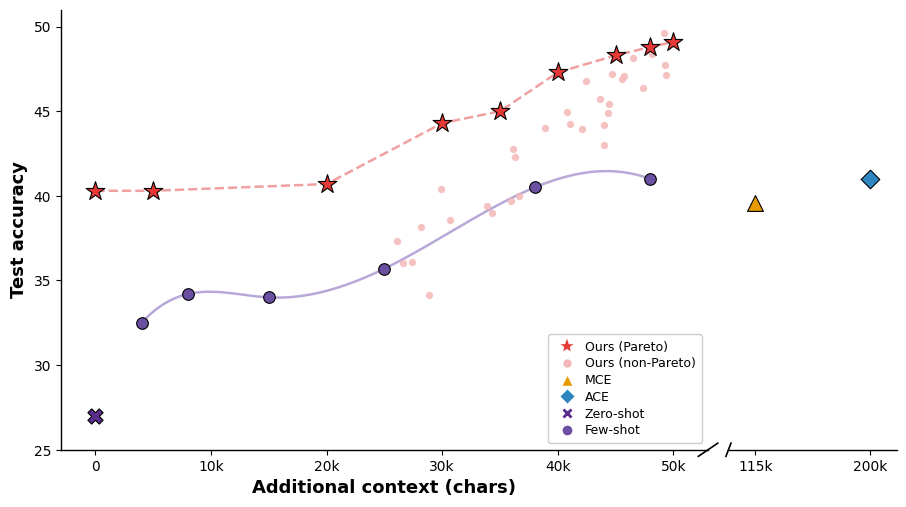

Here is the Python script that generated this plot:
"""
Reproduce: image9.png — Broken-axis scatter plot (Meta-Harness style)
X-axis has a break between ~50k and 115k.
Uses two side-by-side axes with shared y-axis.
"""

import numpy as np
import matplotlib.pyplot as plt
import matplotlib.patches as mpatches
import matplotlib.lines as mlines
from scipy.interpolate import make_interp_spline

plt.rcParams.update({
    'font.family': 'sans-serif',
    'font.sans-serif': ['DejaVu Sans', 'Arial', 'Helvetica'],
    'text.usetex': False,
})

# ---- 模拟数据 ----
rng = np.random.default_rng(42)

# Ours (Pareto) — red stars + dashed pink line
pareto_x = np.array([0, 5000, 20000, 30000, 35000, 40000, 45000, 48000, 50000])
pareto_y = np.array([40.3, 40.3, 40.7, 44.3, 45.0, 47.3, 48.3, 48.8, 49.1])

# Ours (non-Pareto) — scattered light-pink circles
np_x = rng.uniform(25000, 50000, 32)
np_y = 35 + 14 * (np_x - 25000) / 25000 + rng.normal(0, 1.8, 32)
np_y = np.clip(np_y, 34, 50)

# Few-shot — purple circles + straight line (折线，非样条)
few_x = np.array([4000, 8000, 15000, 25000, 38000, 48000])
few_y = np.array([32.5, 34.2, 34.0, 35.7, 40.5, 41.0])

# Zero-shot — single purple X at origin
zs_x, zs_y = 0, 27.0

# MCE — orange triangle (right panel)
mce_x, mce_y = 115000, 39.6

# ACE — blue diamond (right panel)
ace_x, ace_y = 200000, 41.0


# ---- 颜色 ----
C_PARETO   = '#E53935'   # 亮红（与原图一致）
C_NONPARETO= '#F4B8B8'   # 更淡的粉雾
C_FEW      = '#6B4FA0'   # 深紫
C_FEW_LINE = '#B8A8D8'   # 浅紫（曲线）
C_MCE      = '#E69B00'   # 橙色
C_ACE      = '#2E86C1'   # 蓝色
C_ZS       = '#5B2D8E'   # 深紫（zero-shot）
C_DASH     = '#F0A0A0'   # 粉色虚线

# ---- 布局：左宽（0-50k）右窄（115k, 200k）----
fig, (ax1, ax2) = plt.subplots(
    1, 2,
    figsize=(9.5, 5.5),
    gridspec_kw={'width_ratios': [5, 1.3], 'wspace': 0.05},
)
fig.subplots_adjust(left=0.09, right=0.97, top=0.93, bottom=0.13)

YLIM = (25, 51)

for ax in [ax1, ax2]:
    ax.set_ylim(*YLIM)

# ---- 左轴（ax1：0 - 50k）----
ax1.set_xlim(-3000, 53000)

# Few-shot 样条曲线（原图明显为 S 形平滑曲线）
spl = make_interp_spline(few_x, few_y, k=3)
spl_x = np.linspace(few_x[0], few_x[-1], 300)
spl_y = spl(spl_x)
ax1.plot(spl_x, spl_y, color=C_FEW_LINE, lw=1.8, zorder=2)
ax1.scatter(few_x, few_y,
            marker='o', s=70, color=C_FEW,
            zorder=4, linewidths=0.8, edgecolors='black')

# Zero-shot X
ax1.scatter([zs_x], [zs_y], marker='X', s=120, color=C_ZS, zorder=5,
            linewidths=0.8, edgecolors='black')

# non-Pareto circles（淡粉，无描边）
ax1.scatter(np_x, np_y, marker='o', s=28, color=C_NONPARETO, alpha=0.85,
            zorder=3, linewidths=0)

# Pareto dashed line + stars
ax1.plot(pareto_x, pareto_y, color=C_DASH, lw=1.8, linestyle='--', zorder=3)
ax1.scatter(pareto_x, pareto_y,
            marker='*', s=200, color=C_PARETO,
            zorder=5, linewidths=0.8, edgecolors='black')

ax1.set_xlabel('Additional context (chars)', fontsize=13, fontweight='bold', labelpad=4)
ax1.set_ylabel('Test accuracy', fontsize=13, fontweight='bold')
ax1.set_xticks([0, 10000, 20000, 30000, 40000, 50000])
ax1.set_xticklabels(['0', '10k', '20k', '30k', '40k', '50k'], fontsize=10)
ax1.tick_params(labelsize=10)

# spines: 左/下
ax1.spines['top'].set_visible(False)
ax1.spines['right'].set_visible(False)
ax1.spines['left'].set_linewidth(1.0)
ax1.spines['bottom'].set_linewidth(1.0)

# ---- 右轴（ax2：115k, 200k）----
ax2.set_xlim(95000, 220000)

ax2.scatter([mce_x], [mce_y], marker='^', s=130, color=C_MCE, zorder=5,
            linewidths=0.8, edgecolors='black')
ax2.scatter([ace_x], [ace_y], marker='D', s=90, color=C_ACE, zorder=5,
            linewidths=0.8, edgecolors='black')

ax2.set_xticks([115000, 200000])
ax2.set_xticklabels(['115k', '200k'], fontsize=10)
ax2.tick_params(labelsize=10)
ax2.set_yticks([])

# spines: 只保留下边
ax2.spines['top'].set_visible(False)
ax2.spines['right'].set_visible(False)
ax2.spines['left'].set_visible(False)
ax2.spines['bottom'].set_linewidth(1.0)

# ---- 折断符号（只在 x 轴底部，不在顶部）----
d = 0.015
kwargs = dict(transform=ax1.transAxes, color='k', clip_on=False, lw=1.2)
ax1.plot((1 - d, 1 + d), (-d, +d), **kwargs)   # 底部斜杠

kwargs2 = dict(transform=ax2.transAxes, color='k', clip_on=False, lw=1.2)
ax2.plot((-d, +d), (-d, +d), **kwargs2)         # 底部斜杠

# ---- 图例（右下角，有浅灰框）----
legend_elements = [
    mlines.Line2D([], [], marker='*', color='w', markerfacecolor=C_PARETO,
                  markersize=11, label='Ours (Pareto)',
                  linestyle='--', linewidth=1.2,
                  markeredgewidth=0.3, markeredgecolor='white'),
    mlines.Line2D([], [], marker='o', color='w', markerfacecolor=C_NONPARETO,
                  markersize=7, label='Ours (non-Pareto)', linestyle='None'),
    mlines.Line2D([], [], marker='^', color='w', markerfacecolor=C_MCE,
                  markersize=9, label='MCE', linestyle='None'),
    mlines.Line2D([], [], marker='D', color='w', markerfacecolor=C_ACE,
                  markersize=8, label='ACE', linestyle='None'),
    mlines.Line2D([], [], marker='X', color='w', markerfacecolor=C_ZS,
                  markersize=9, label='Zero-shot', linestyle='None'),
    mlines.Line2D([], [], marker='o', color='w', markerfacecolor=C_FEW,
                  markersize=8, label='Few-shot', linestyle='None'),
]

leg = ax1.legend(
    handles=legend_elements,
    loc='lower right',
    fontsize=9.0,
    frameon=True,
    facecolor='white',
    edgecolor='#CCCCCC',
    framealpha=1.0,
    borderpad=0.5,
    labelspacing=0.3,
    handletextpad=0.4,
)

from pathlib import Path

output_path = Path('output/figures/scatter_break_repro.png')
output_path.parent.mkdir(parents=True, exist_ok=True)
fig.savefig(
    output_path,
    dpi=300, facecolor='white',
)
plt.close(fig)
print('saved: scatter_break_repro.png')
